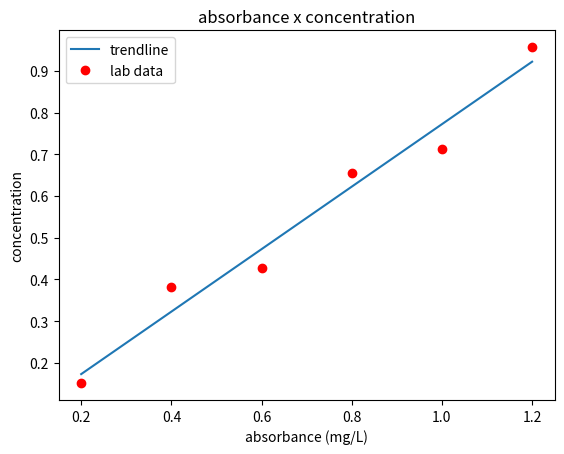

Reproduce this figure in Python.
import numpy as np
import matplotlib.pyplot as plt


class CalibrationCurve:
    def __init__(self, absorbance, concentration):
        self._absorbance = absorbance
        self._concentration = concentration
        self._coefficients = np.polyfit(self.absorbance, self.concentration, 1)

    @property
    def absorbance(self):
        return self._absorbance

    @property
    def concentration(self):
        return self._concentration

    @property
    def coefficients(self):
        return self._coefficients

    @property
    def a(self):
        return self._coefficients[0]

    @property
    def b(self):
        return self._coefficients[1]

    @property
    def r_squared(self):
        correlation_matrix = np.corrcoef(self.absorbance, self.concentration)
        correlation_xy = correlation_matrix[0, 1]
        r_squared = correlation_xy ** 2
        return

    def __call__(self, x):
        return self.a * x + self.b

    def plot(self):
        absorbance = np.array(self.absorbance)
        concentration_lab = np.array(self.concentration)
        concentration_curve = self(absorbance)

        plt.plot(absorbance, concentration_curve, label='trendline')
        plt.plot(absorbance, concentration_lab, 'ro', label='lab data')
        plt.xlabel('absorbance (mg/L)')
        plt.ylabel('concentration')
        plt.title('absorbance x concentration')
        plt.legend()
        plt.show()


c1 = CalibrationCurve([0.20, 0.40, 0.60, 0.80, 1.00, 1.2], [0.1516, 0.3826, 0.4281, 0.6545, 0.7118, 0.9565])
c1.plot()
